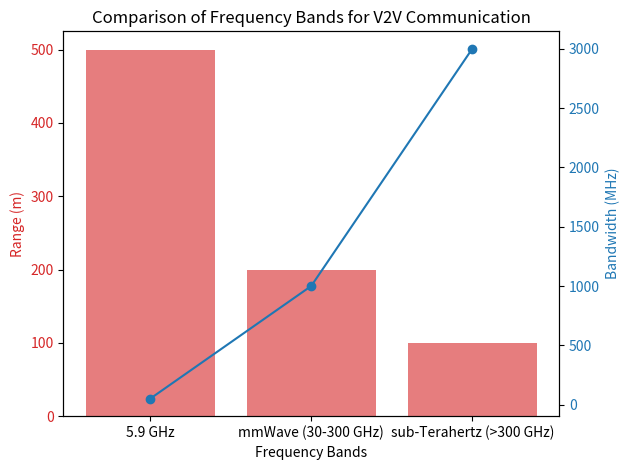

Reproduce this figure in Python.
if True:
    import matplotlib.pyplot as plt

    frequencies = ['5.9 GHz', 'mmWave (30-300 GHz)', 'sub-Terahertz (>300 GHz)']
    range_values = [500, 200, 100]  
    bandwidth_values = [50, 1000, 3000]  

    fig, ax1 = plt.subplots()

    color = 'tab:red'
    ax1.set_xlabel('Frequency Bands')
    ax1.set_ylabel('Range (m)', color=color)
    ax1.bar(frequencies, range_values, color=color, alpha=0.6)
    ax1.tick_params(axis='y',labelcolor=color)

   
    ax2 = ax1.twinx()  
    color = 'tab:blue'
    ax2.set_ylabel('Bandwidth (MHz)', color=color)  
    ax2.plot(frequencies, bandwidth_values, color=color, marker='o')
    ax2.tick_params(axis='y', labelcolor=color)

    
    plt.title('Comparison of Frequency Bands for V2V Communication')
    fig.tight_layout()  
    plt.show()